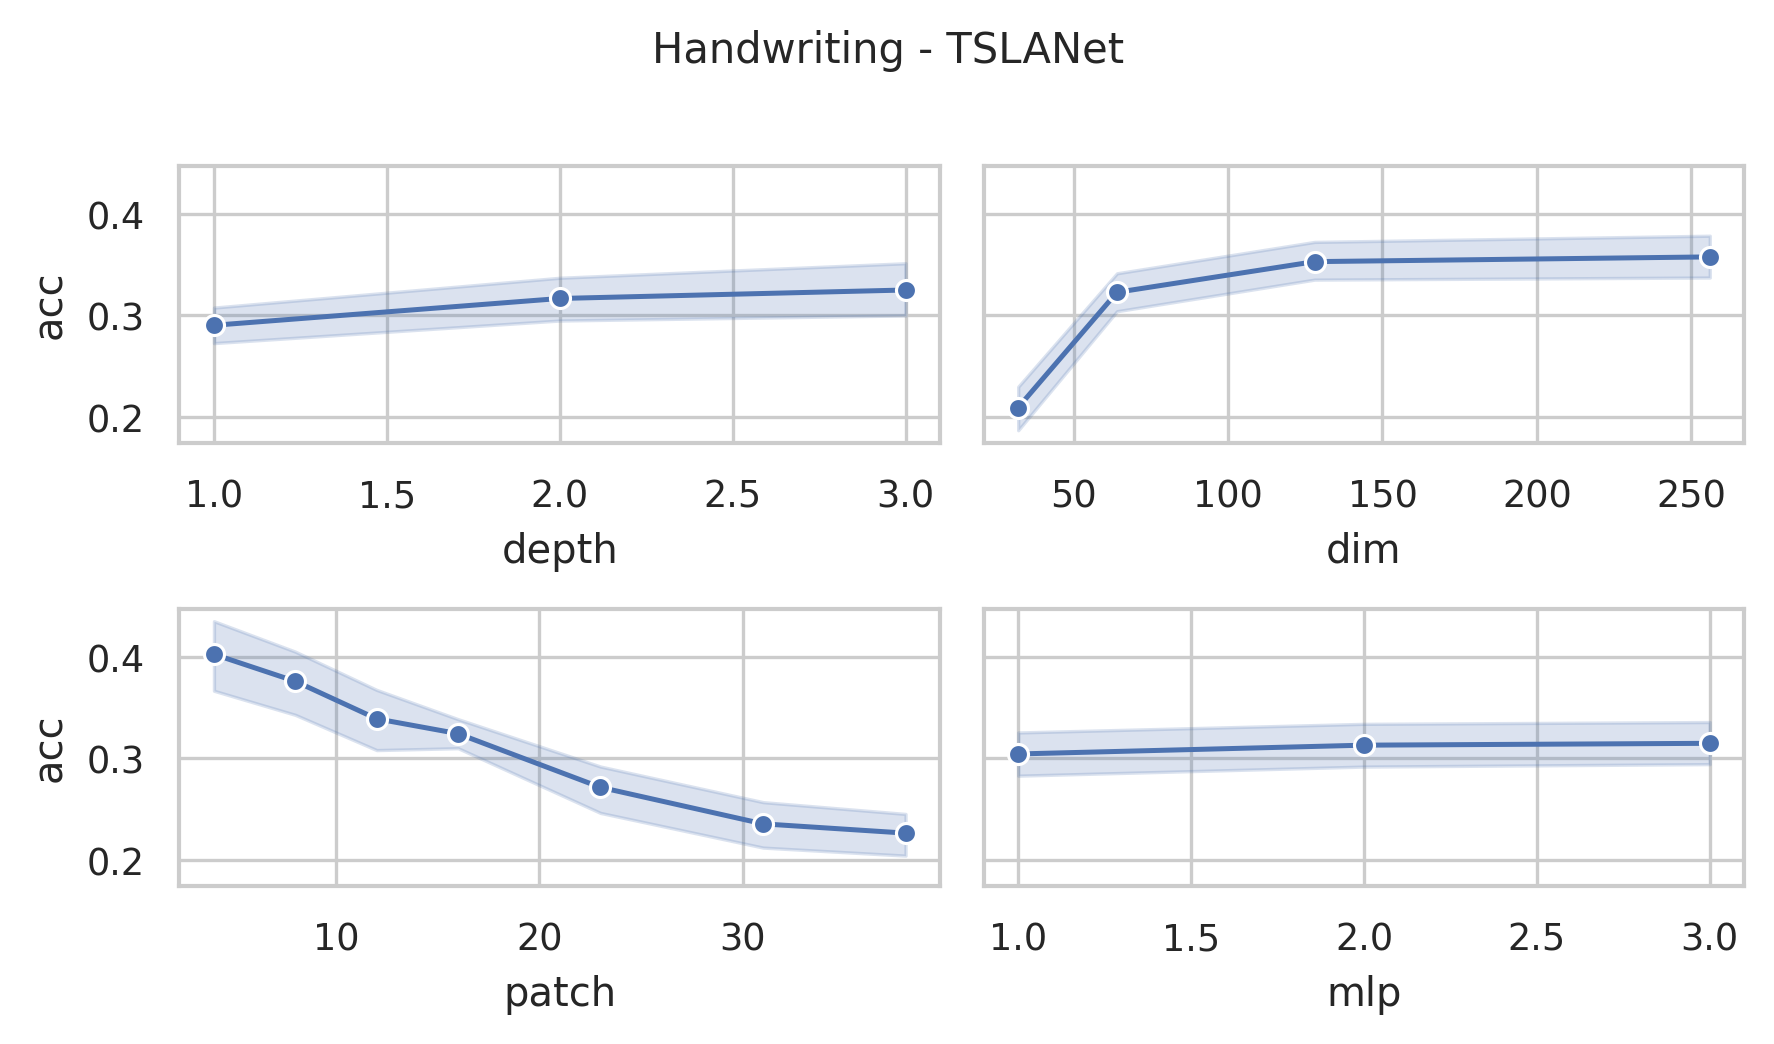

The file beside this chart, header and first rows:
data_name, dim, depth, mask, patch, mlp, ASB, AF, ICB, preTr, acc, acc_val, model_size (KB), log_path
Handwriting, 256, 3, 0.4, 4, 3.0, True, True, True, True, 0.5235, 0.6, 35098, Handwriting_dim256_depth3_mask0.4_patch4…
Handwriting, 256, 3, 0.4, 8, 3.0, True, True, True, True, 0.5165, 0.6333, 35024, Handwriting_dim256_depth3_mask0.4_patch8…
Handwriting, 256, 3, 0.4, 12, 3.0, True, True, True, True, 0.4894, 0.5333, 35028, Handwriting_dim256_depth3_mask0.4_patch1…
Handwriting, 256, 3, 0.4, 16, 3.0, True, True, True, True, 0.2988, 0.2667, 35050, Handwriting_dim256_depth3_mask0.4_patch1…
Handwriting, 256, 3, 0.4, 23, 3.0, True, True, True, True, 0.3165, 0.3, 35102, Handwriting_dim256_depth3_mask0.4_patch2…
Handwriting, 256, 3, 0.4, 31, 3.0, True, True, True, True, 0.3082, 0.3667, 35170, Handwriting_dim256_depth3_mask0.4_patch3…
Handwriting, 256, 3, 0.4, 38, 3.0, True, True, True, True, 0.2424, 0.2667, 35234, Handwriting_dim256_depth3_mask0.4_patch3…
Handwriting, 256, 3, 0.4, 4, 2.0, True, True, True, True, 0.5506, 0.6333, 23560, Handwriting_dim256_depth3_mask0.4_patch4…
Handwriting, 256, 3, 0.4, 8, 2.0, True, True, True, True, 0.5012, 0.4333, 23486, Handwriting_dim256_depth3_mask0.4_patch8…
Handwriting, 256, 3, 0.4, 12, 2.0, True, True, True, True, 0.4, 0.4, 23490, Handwriting_dim256_depth3_mask0.4_patch1…
Handwriting, 256, 3, 0.4, 16, 2.0, True, True, True, True, 0.3588, 0.2333, 23512, Handwriting_dim256_depth3_mask0.4_patch1…
Handwriting, 256, 3, 0.4, 23, 2.0, True, True, True, True, 0.3435, 0.4667, 23564, Handwriting_dim256_depth3_mask0.4_patch2…
Handwriting, 256, 3, 0.4, 31, 2.0, True, True, True, True, 0.2976, 0.3333, 23632, Handwriting_dim256_depth3_mask0.4_patch3…
Handwriting, 256, 3, 0.4, 38, 2.0, True, True, True, True, 0.2847, 0.3333, 23696, Handwriting_dim256_depth3_mask0.4_patch3…
Handwriting, 256, 3, 0.4, 4, 1.0, True, True, True, True, 0.5682, 0.6333, 12022, Handwriting_dim256_depth3_mask0.4_patch4…
Handwriting, 256, 3, 0.4, 8, 1.0, True, True, True, True, 0.5059, 0.5, 11948, Handwriting_dim256_depth3_mask0.4_patch8…
Handwriting, 256, 3, 0.4, 12, 1.0, True, True, True, True, 0.4871, 0.5, 11952, Handwriting_dim256_depth3_mask0.4_patch1…
Handwriting, 256, 3, 0.4, 16, 1.0, True, True, True, True, 0.3576, 0.3667, 11974, Handwriting_dim256_depth3_mask0.4_patch1…
Handwriting, 256, 3, 0.4, 23, 1.0, True, True, True, True, 0.2882, 0.2667, 12026, Handwriting_dim256_depth3_mask0.4_patch2…
Handwriting, 256, 3, 0.4, 31, 1.0, True, True, True, True, 0.2894, 0.3667, 12094, Handwriting_dim256_depth3_mask0.4_patch3…
Handwriting, 256, 3, 0.4, 38, 1.0, True, True, True, True, 0.2929, 0.2667, 12158, Handwriting_dim256_depth3_mask0.4_patch3…
Handwriting, 128, 3, 0.4, 4, 3.0, True, True, True, True, 0.4906, 0.5, 8936, Handwriting_dim128_depth3_mask0.4_patch4…
Handwriting, 128, 3, 0.4, 8, 3.0, True, True, True, True, 0.4494, 0.6, 8899, Handwriting_dim128_depth3_mask0.4_patch8…
Handwriting, 128, 3, 0.4, 12, 3.0, True, True, True, True, 0.4282, 0.4333, 8901, Handwriting_dim128_depth3_mask0.4_patch1…
Handwriting, 128, 3, 0.4, 16, 3.0, True, True, True, True, 0.3094, 0.5, 8912, Handwriting_dim128_depth3_mask0.4_patch1…
Handwriting, 128, 3, 0.4, 23, 3.0, True, True, True, True, 0.2965, 0.4, 8938, Handwriting_dim128_depth3_mask0.4_patch2…
Handwriting, 128, 3, 0.4, 31, 3.0, True, True, True, True, 0.26, 0.1667, 8972, Handwriting_dim128_depth3_mask0.4_patch3…
Handwriting, 128, 3, 0.4, 38, 3.0, True, True, True, True, 0.26, 0.3667, 9004, Handwriting_dim128_depth3_mask0.4_patch3…
Handwriting, 128, 3, 0.4, 4, 2.0, True, True, True, True, 0.4976, 0.4667, 6047, Handwriting_dim128_depth3_mask0.4_patch4…
Handwriting, 128, 3, 0.4, 8, 2.0, True, True, True, True, 0.4929, 0.4333, 6010, Handwriting_dim128_depth3_mask0.4_patch8…
Handwriting, 128, 3, 0.4, 12, 2.0, True, True, True, True, 0.3906, 0.5667, 6012, Handwriting_dim128_depth3_mask0.4_patch1…
Handwriting, 128, 3, 0.4, 16, 2.0, True, True, True, True, 0.3588, 0.4667, 6023, Handwriting_dim128_depth3_mask0.4_patch1…
Handwriting, 128, 3, 0.4, 23, 2.0, True, True, True, True, 0.3365, 0.4, 6049, Handwriting_dim128_depth3_mask0.4_patch2…
Handwriting, 128, 3, 0.4, 31, 2.0, True, True, True, True, 0.2847, 0.3333, 6083, Handwriting_dim128_depth3_mask0.4_patch3…
Handwriting, 128, 3, 0.4, 38, 2.0, True, True, True, True, 0.2776, 0.3333, 6115, Handwriting_dim128_depth3_mask0.4_patch3…
Handwriting, 128, 3, 0.4, 4, 1.0, True, True, True, True, 0.5212, 0.6, 3158, Handwriting_dim128_depth3_mask0.4_patch4…
Handwriting, 128, 3, 0.4, 8, 1.0, True, True, True, True, 0.4471, 0.5667, 3121, Handwriting_dim128_depth3_mask0.4_patch8…
Handwriting, 128, 3, 0.4, 12, 1.0, True, True, True, True, 0.4012, 0.5667, 3123, Handwriting_dim128_depth3_mask0.4_patch1…
Handwriting, 128, 3, 0.4, 16, 1.0, True, True, True, True, 0.4082, 0.3667, 3134, Handwriting_dim128_depth3_mask0.4_patch1…
Handwriting, 128, 3, 0.4, 23, 1.0, True, True, True, True, 0.3094, 0.4, 3160, Handwriting_dim128_depth3_mask0.4_patch2…
Handwriting, 128, 3, 0.4, 31, 1.0, True, True, True, True, 0.26, 0.3667, 3194, Handwriting_dim128_depth3_mask0.4_patch3…
Handwriting, 128, 3, 0.4, 38, 1.0, True, True, True, True, 0.2882, 0.4, 3226, Handwriting_dim128_depth3_mask0.4_patch3…
Handwriting, 64, 3, 0.4, 4, 3.0, True, True, True, True, 0.4471, 0.5667, 2336, Handwriting_dim64_depth3_mask0.4_patch4_…
Handwriting, 64, 3, 0.4, 8, 3.0, True, True, True, True, 0.4306, 0.5667, 2317, Handwriting_dim64_depth3_mask0.4_patch8_…
Handwriting, 64, 3, 0.4, 12, 3.0, True, True, True, True, 0.44, 0.5, 2318, Handwriting_dim64_depth3_mask0.4_patch12…
Handwriting, 64, 3, 0.4, 16, 3.0, True, True, True, True, 0.3318, 0.4667, 2324, Handwriting_dim64_depth3_mask0.4_patch16…
Handwriting, 64, 3, 0.4, 23, 3.0, True, True, True, True, 0.3118, 0.2667, 2337, Handwriting_dim64_depth3_mask0.4_patch23…
Handwriting, 64, 3, 0.4, 31, 3.0, True, True, True, True, 0.2529, 0.2, 2354, Handwriting_dim64_depth3_mask0.4_patch31…
Handwriting, 64, 3, 0.4, 38, 3.0, True, True, True, True, 0.2459, 0.2333, 2370, Handwriting_dim64_depth3_mask0.4_patch38…
Handwriting, 64, 3, 0.4, 4, 2.0, True, True, True, True, 0.4035, 0.5333, 1611, Handwriting_dim64_depth3_mask0.4_patch4_…
Handwriting, 64, 3, 0.4, 8, 2.0, True, True, True, True, 0.4529, 0.5, 1593, Handwriting_dim64_depth3_mask0.4_patch8_…
Handwriting, 64, 3, 0.4, 12, 2.0, True, True, True, True, 0.4247, 0.4667, 1594, Handwriting_dim64_depth3_mask0.4_patch12…
Handwriting, 64, 3, 0.4, 16, 2.0, True, True, True, True, 0.3188, 0.4333, 1599, Handwriting_dim64_depth3_mask0.4_patch16…
Handwriting, 64, 3, 0.4, 23, 2.0, True, True, True, True, 0.3165, 0.3667, 1612, Handwriting_dim64_depth3_mask0.4_patch23…
Handwriting, 64, 3, 0.4, 31, 2.0, True, True, True, True, 0.2506, 0.3333, 1629, Handwriting_dim64_depth3_mask0.4_patch31…
Handwriting, 64, 3, 0.4, 38, 2.0, True, True, True, True, 0.1318, 0.1333, 1645, Handwriting_dim64_depth3_mask0.4_patch38…
Handwriting, 64, 3, 0.4, 4, 1.0, True, True, True, True, 0.4341, 0.5667, 886.8, Handwriting_dim64_depth3_mask0.4_patch4_…
Handwriting, 64, 3, 0.4, 8, 1.0, True, True, True, True, 0.4024, 0.4, 868.3, Handwriting_dim64_depth3_mask0.4_patch8_…
Handwriting, 64, 3, 0.4, 12, 1.0, True, True, True, True, 0.2965, 0.2667, 869.3, Handwriting_dim64_depth3_mask0.4_patch12…
Handwriting, 64, 3, 0.4, 16, 1.0, True, True, True, True, 0.3647, 0.2333, 874.8, Handwriting_dim64_depth3_mask0.4_patch16…
... 192 more rows
